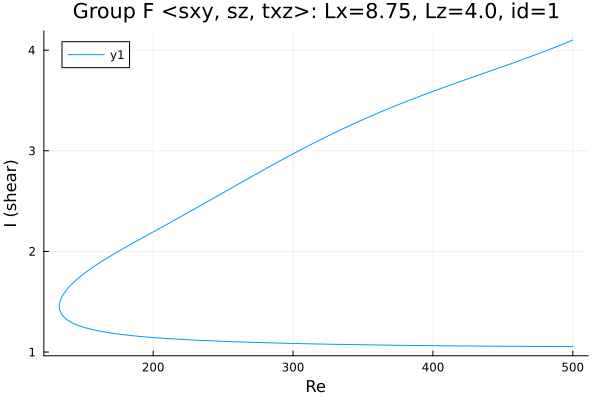

Source data for this figure (header and first rows):
Re, shear
500.0, 4.1
499.4, 4.097
498, 4.089
496.6, 4.081
495.2, 4.073
493.7, 4.065
492.3, 4.057
490.9, 4.049
489.5, 4.041
488.1, 4.033
486.7, 4.025
485.3, 4.018
483.8, 4.01
482.4, 4.002
481, 3.995
479.6, 3.987
478.2, 3.98
476.8, 3.972
475.4, 3.965
473.9, 3.957
472.5, 3.95
471.1, 3.943
469.7, 3.935
468.3, 3.928
466.9, 3.921
465.5, 3.914
464, 3.907
462.6, 3.899
461.2, 3.892
459.8, 3.885
458.4, 3.878
457, 3.871
455.6, 3.864
454.1, 3.857
452.7, 3.85
451.3, 3.843
449.9, 3.836
448.5, 3.829
447.1, 3.822
445.7, 3.815
444.2, 3.809
442.8, 3.802
441.4, 3.795
440, 3.788
438.6, 3.781
437.2, 3.774
435.8, 3.767
434.3, 3.76
432.9, 3.754
431.5, 3.747
430.1, 3.74
428.7, 3.733
427.3, 3.726
425.9, 3.719
424.4, 3.712
423, 3.705
421.6, 3.698
420.2, 3.692
418.8, 3.685
417.4, 3.678
... 526 more rows
